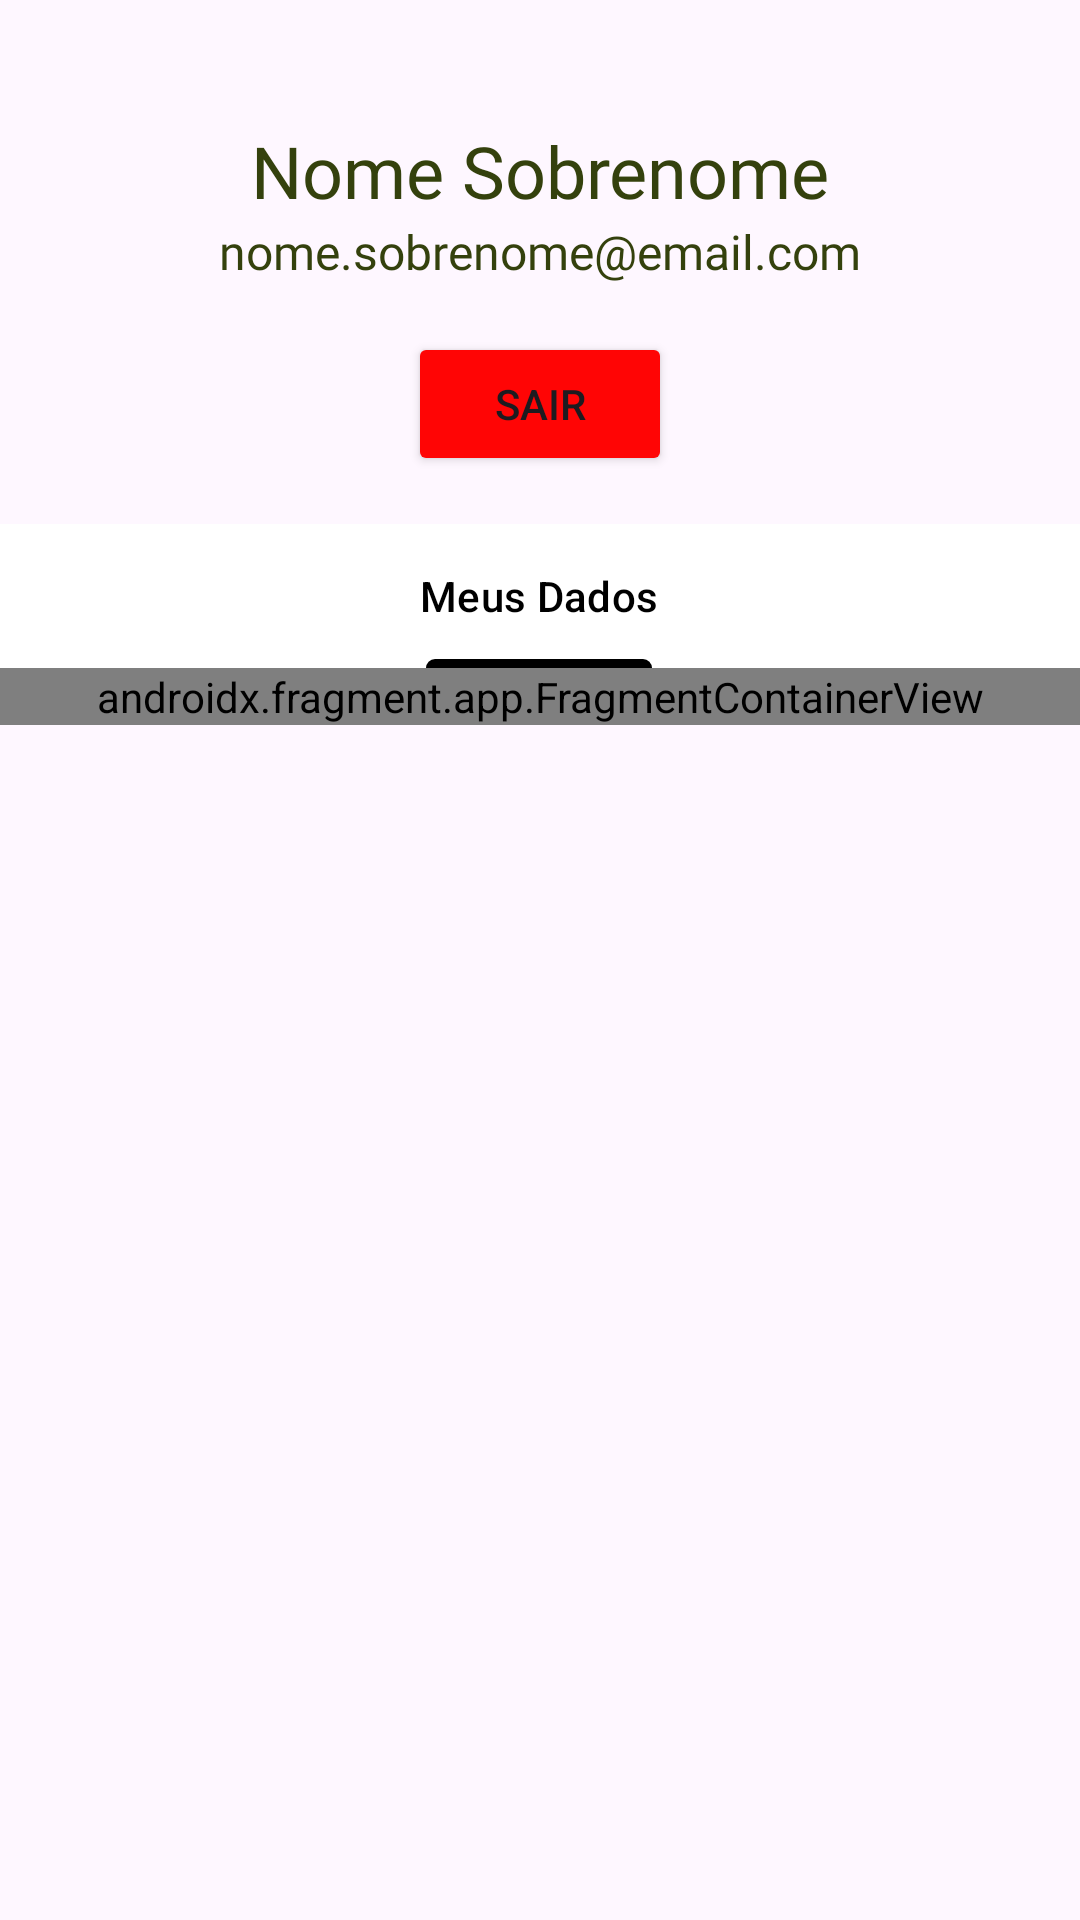

Layout XML and referenced resources for this Android screen:
<!-- AndroidManifest.xml: application theme Theme.SmartAgroApp -->
<!-- res/layout/fragment_configuracao.xml -->
<?xml version="1.0" encoding="utf-8"?>
<FrameLayout xmlns:android="http://schemas.android.com/apk/res/android"
    xmlns:app="http://schemas.android.com/apk/res-auto"
    xmlns:tools="http://schemas.android.com/tools"
    android:layout_width="match_parent"
    android:layout_height="match_parent"
    tools:context=".fragments.ConfiguracaoFragment">

    <ScrollView
        android:layout_width="match_parent"
        android:layout_height="wrap_content">

        <androidx.constraintlayout.widget.ConstraintLayout
            android:layout_width="match_parent"
            android:layout_height="wrap_content">

            <Button
                android:id="@+id/btnSair"
                android:layout_width="wrap_content"
                android:layout_height="wrap_content"
                android:layout_marginTop="16dp"
                android:text="Sair"
                app:icon="@drawable/baseline_logout_24"
                app:layout_constraintEnd_toEndOf="parent"
                app:layout_constraintStart_toStartOf="parent"
                app:layout_constraintTop_toBottomOf="@+id/txtEmail"
                android:backgroundTint="@color/red"/>

            <TextView
                android:id="@+id/txtNomeCompleto"
                android:layout_width="wrap_content"
                android:layout_height="wrap_content"
                android:fontFamily="@font/quicksand_bold"
                android:text="Nome Sobrenome"
                android:textColor="@color/verde_escuro"
                android:textSize="24sp"
                app:layout_constraintBottom_toBottomOf="parent"
                app:layout_constraintEnd_toEndOf="parent"
                app:layout_constraintStart_toStartOf="parent"
                app:layout_constraintTop_toTopOf="parent"
                app:layout_constraintVertical_bias="0.113" />

            <TextView
                android:id="@+id/txtEmail"
                android:layout_width="wrap_content"
                android:layout_height="wrap_content"
                android:fontFamily="@font/quicksand"
                android:text="nome.sobrenome@email.com"
                android:textColor="@color/verde_escuro"
                android:textSize="16sp"
                app:layout_constraintEnd_toEndOf="parent"
                app:layout_constraintStart_toStartOf="parent"
                app:layout_constraintTop_toBottomOf="@+id/txtNomeCompleto" />

            <com.google.android.material.tabs.TabLayout
                android:id="@+id/tabLayout"
                android:layout_width="430dp"
                android:layout_height="wrap_content"
                android:layout_marginStart="24dp"
                android:layout_marginTop="16dp"
                android:layout_marginEnd="24dp"
                app:layout_constraintEnd_toEndOf="parent"
                app:layout_constraintHorizontal_bias="0.507"
                app:layout_constraintStart_toStartOf="parent"
                app:layout_constraintTop_toBottomOf="@+id/btnSair"
                app:tabIconTint="@color/verde_fundo"
                app:tabIndicatorColor="@color/black"
                app:tabRippleColor="@color/verde_fundo"
                app:tabTextColor="@color/black"
                android:background="@color/white">

                <com.google.android.material.tabs.TabItem
                    android:layout_width="wrap_content"
                    android:layout_height="wrap_content"
                    android:text="Meus Dados"
                    tools:layout_editor_absoluteX="5dp"
                    tools:layout_editor_absoluteY="162dp" />
            </com.google.android.material.tabs.TabLayout>

            <androidx.fragment.app.FragmentContainerView
                android:id="@+id/fragmentContainerView2"
                android:name="br.com.smartagro.fragments.MeusDadosFragment"
                android:layout_width="match_parent"
                android:layout_height="wrap_content"
                android:layout_marginBottom="150dp"
                app:layout_constraintBottom_toBottomOf="parent"
                app:layout_constraintEnd_toEndOf="parent"
                app:layout_constraintHorizontal_bias="0.0"
                app:layout_constraintStart_toStartOf="parent"
                app:layout_constraintTop_toBottomOf="@+id/tabLayout" />

        </androidx.constraintlayout.widget.ConstraintLayout>
    </ScrollView>

</FrameLayout>
<!-- resources referenced by this layout -->
<resources>
  <color name="black">#FF000000</color>
  <color name="red">#ff0505</color>
  <color name="verde_escuro">#34410D</color>
  <color name="verde_fundo">#DDF0C8</color>
  <color name="white">#FFFFFFFF</color>
  <!-- drawable baseline_logout_24 (drawable) -->
  <vector android:autoMirrored="true" android:height="24dp"
      android:tint="#A13818" android:viewportHeight="24"
      android:viewportWidth="24" android:width="24dp" xmlns:android="http://schemas.android.com/apk/res/android">
      <path android:fillColor="@android:color/white" android:pathData="M17,7l-1.41,1.41L18.17,11H8v2h10.17l-2.58,2.58L17,17l5,-5zM4,5h8V3H4c-1.1,0 -2,0.9 -2,2v14c0,1.1 0.9,2 2,2h8v-2H4V5z"/>
  </vector>
  <style name="Theme.SmartAgroApp" parent="Base.Theme.SmartAgroApp" />
  <style name="Base.Theme.SmartAgroApp" parent="Theme.Material3.DayNight.NoActionBar">
          <item name="colorPrimary">@color/ferrugem</item>
          <item name="colorSecondaryContainer">@color/ferrugem</item>
          <item name="colorPrimaryVariant">@color/roxo_fundo_card</item>
          <item name="colorOnPrimary">@color/white</item>
          
          <item name="colorSecondary">@color/teal_200</item>
          <item name="colorSecondaryVariant">@color/teal_700</item>
          <item name="colorOnSecondary">@color/fundo_classes</item>
          
          <item name="android:statusBarColor">?attr/colorPrimaryVariant</item>
          
  
          <item name="cardBackgroundColor">#D0BCFF</item>
      </style>
  <color name="ferrugem">#A13818</color>
  <color name="roxo_fundo_card">#558B2F</color>
  <color name="teal_200">#FF03DAC5</color>
  <color name="teal_700">#FF018786</color>
  <color name="fundo_classes">#DCEDC8</color>
</resources>
